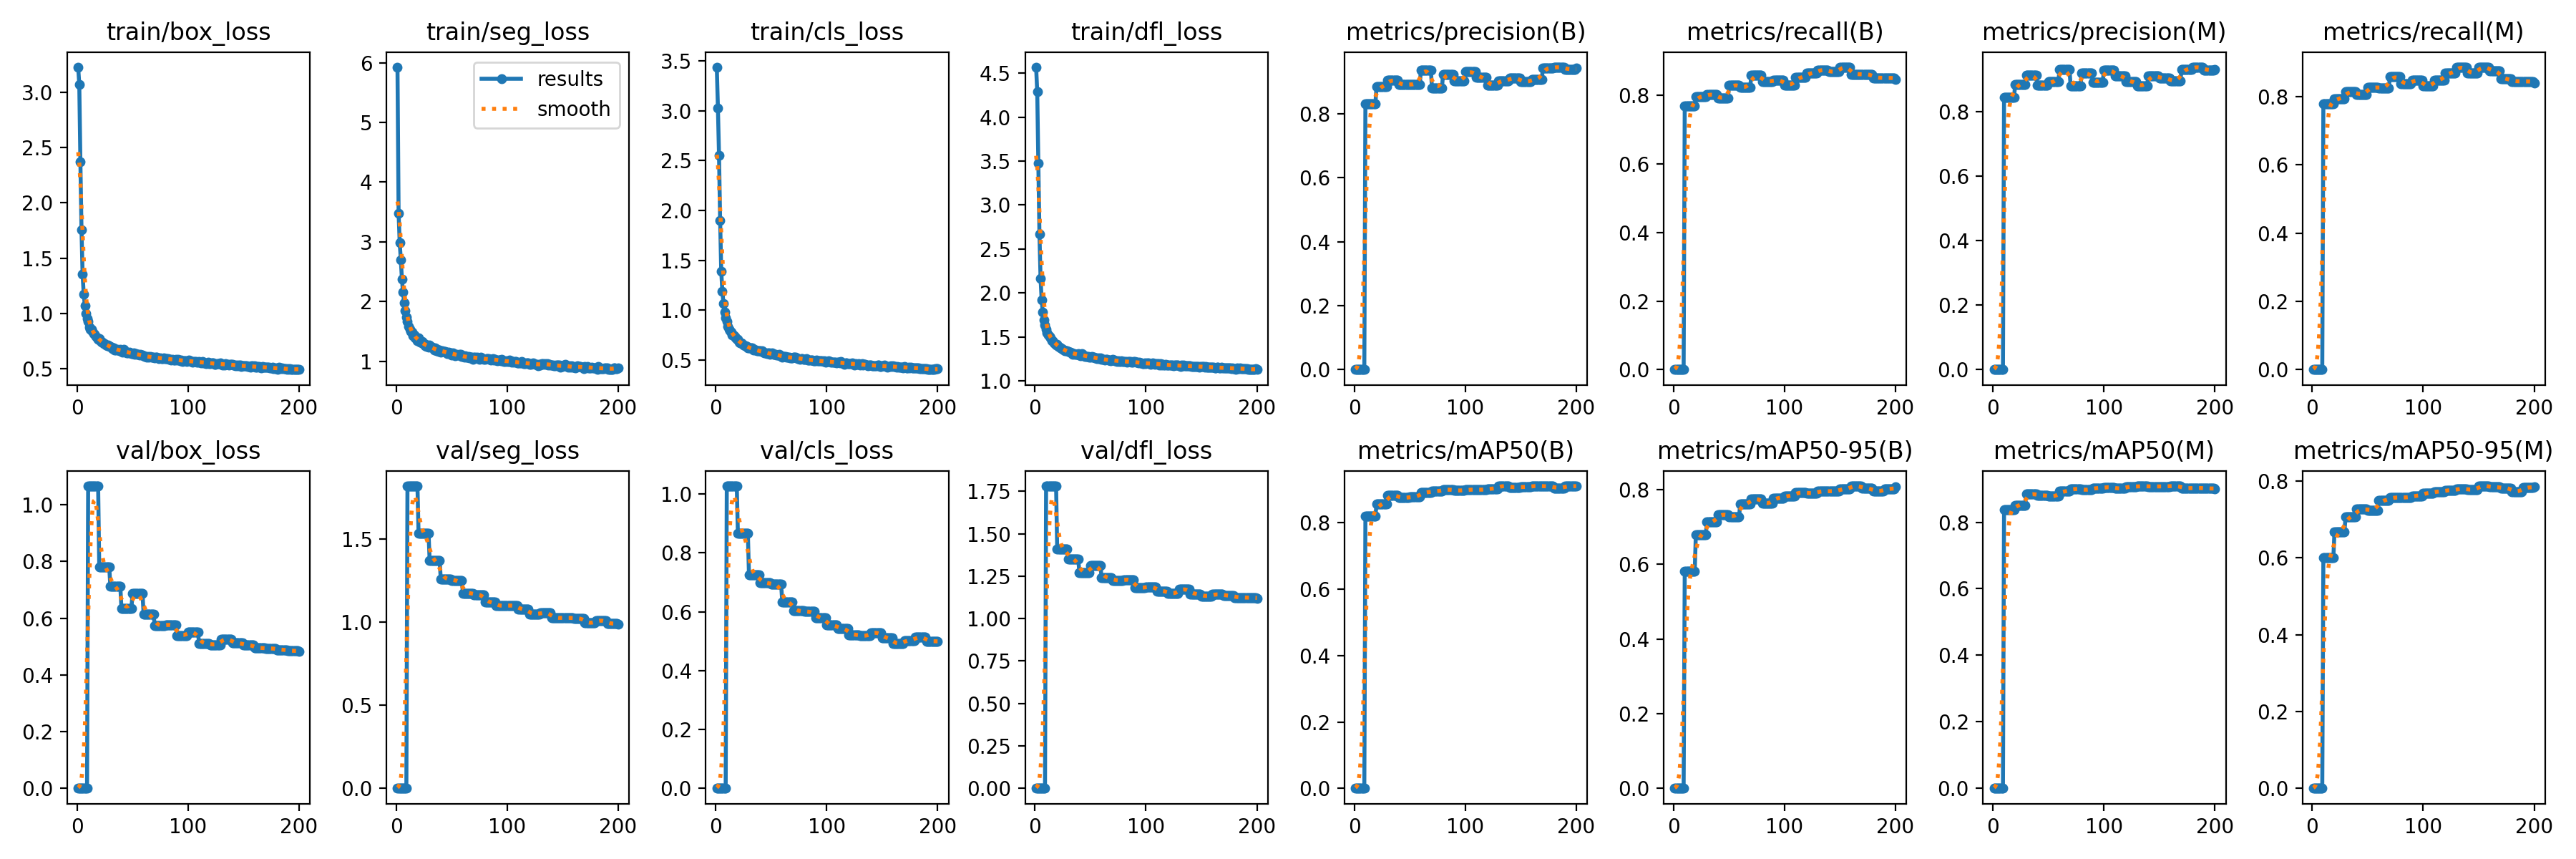

The table this chart was drawn from, first rows:
current_epoch, train/box_loss, train/seg_loss, train/cls_loss, train/dfl_loss, metrics/precision(B), metrics/recall(B), metrics/mAP50(B), metrics/mAP50-95(B), metrics/precision(M), metrics/recall(M), metrics/mAP50(M), metrics/mAP50-95(M), val/box_loss, val/seg_loss, val/cls_loss, val/dfl_loss, lr/pg0, lr/pg1, lr/pg2
1, 3.225, 5.927, 3.438, 4.571, 0, 0, 0, 0, 0, 0, 0, 0, 0, 0, 0, 0, 0.003269, 0.003269, 0.003269
2, 3.07, 3.483, 3.029, 4.293, 0, 0, 0, 0, 0, 0, 0, 0, 0, 0, 0, 0, 0.00657, 0.00657, 0.00657
3, 2.374, 2.983, 2.553, 3.477, 0, 0, 0, 0, 0, 0, 0, 0, 0, 0, 0, 0, 0.009838, 0.009838, 0.009838
4, 1.755, 2.704, 1.9, 2.668, 0, 0, 0, 0, 0, 0, 0, 0, 0, 0, 0, 0, 0.009851, 0.009851, 0.009851
5, 1.353, 2.375, 1.392, 2.164, 0, 0, 0, 0, 0, 0, 0, 0, 0, 0, 0, 0, 0.009802, 0.009802, 0.009802
6, 1.177, 2.154, 1.19, 1.918, 0, 0, 0, 0, 0, 0, 0, 0, 0, 0, 0, 0, 0.009753, 0.009753, 0.009753
7, 1.074, 1.984, 1.069, 1.782, 0, 0, 0, 0, 0, 0, 0, 0, 0, 0, 0, 0, 0.009703, 0.009703, 0.009703
8, 0.9995, 1.847, 0.9839, 1.69, 0, 0, 0, 0, 0, 0, 0, 0, 0, 0, 0, 0, 0.009654, 0.009654, 0.009654
9, 0.9567, 1.74, 0.9236, 1.635, 0, 0, 0, 0, 0, 0, 0, 0, 0, 0, 0, 0, 0.009604, 0.009604, 0.009604
10, 0.9262, 1.666, 0.8852, 1.584, 0.8318, 0.7682, 0.8187, 0.5808, 0.8434, 0.7785, 0.8367, 0.5994, 1.066, 1.821, 1.028, 1.781, 0.009555, 0.009555, 0.009555
11, 0.8808, 1.586, 0.8387, 1.546, 0.8318, 0.7682, 0.8187, 0.5808, 0.8434, 0.7785, 0.8367, 0.5994, 1.066, 1.821, 1.028, 1.781, 0.009505, 0.009505, 0.009505
12, 0.8593, 1.531, 0.8071, 1.517, 0.8318, 0.7682, 0.8187, 0.5808, 0.8434, 0.7785, 0.8367, 0.5994, 1.066, 1.821, 1.028, 1.781, 0.009456, 0.009456, 0.009456
13, 0.8564, 1.505, 0.7969, 1.503, 0.8318, 0.7682, 0.8187, 0.5808, 0.8434, 0.7785, 0.8367, 0.5994, 1.066, 1.821, 1.028, 1.781, 0.009406, 0.009406, 0.009406
14, 0.84, 1.485, 0.7784, 1.486, 0.8318, 0.7682, 0.8187, 0.5808, 0.8434, 0.7785, 0.8367, 0.5994, 1.066, 1.821, 1.028, 1.781, 0.009357, 0.009357, 0.009357
15, 0.8165, 1.426, 0.7503, 1.459, 0.8318, 0.7682, 0.8187, 0.5808, 0.8434, 0.7785, 0.8367, 0.5994, 1.066, 1.821, 1.028, 1.781, 0.009307, 0.009307, 0.009307
16, 0.8121, 1.445, 0.7512, 1.455, 0.8318, 0.7682, 0.8187, 0.5808, 0.8434, 0.7785, 0.8367, 0.5994, 1.066, 1.821, 1.028, 1.781, 0.009258, 0.009258, 0.009258
17, 0.7927, 1.397, 0.7338, 1.434, 0.8318, 0.7682, 0.8187, 0.5808, 0.8434, 0.7785, 0.8367, 0.5994, 1.066, 1.821, 1.028, 1.781, 0.009208, 0.009208, 0.009208
18, 0.778, 1.375, 0.7192, 1.423, 0.8318, 0.7682, 0.8187, 0.5808, 0.8434, 0.7785, 0.8367, 0.5994, 1.066, 1.821, 1.028, 1.781, 0.009158, 0.009158, 0.009158
19, 0.7678, 1.341, 0.7057, 1.41, 0.8318, 0.7682, 0.8187, 0.5808, 0.8434, 0.7785, 0.8367, 0.5994, 1.066, 1.821, 1.028, 1.781, 0.009109, 0.009109, 0.009109
20, 0.7753, 1.388, 0.7057, 1.413, 0.8847, 0.7967, 0.8551, 0.6786, 0.8843, 0.7936, 0.8514, 0.6674, 0.7812, 1.536, 0.867, 1.408, 0.009059, 0.009059, 0.009059
21, 0.7552, 1.317, 0.6825, 1.39, 0.8847, 0.7967, 0.8551, 0.6786, 0.8843, 0.7936, 0.8514, 0.6674, 0.7812, 1.536, 0.867, 1.408, 0.00901, 0.00901, 0.00901
22, 0.7429, 1.314, 0.6719, 1.38, 0.8847, 0.7967, 0.8551, 0.6786, 0.8843, 0.7936, 0.8514, 0.6674, 0.7812, 1.536, 0.867, 1.408, 0.00896, 0.00896, 0.00896
23, 0.7418, 1.333, 0.6705, 1.376, 0.8847, 0.7967, 0.8551, 0.6786, 0.8843, 0.7936, 0.8514, 0.6674, 0.7812, 1.536, 0.867, 1.408, 0.008911, 0.008911, 0.008911
24, 0.731, 1.3, 0.6672, 1.363, 0.8847, 0.7967, 0.8551, 0.6786, 0.8843, 0.7936, 0.8514, 0.6674, 0.7812, 1.536, 0.867, 1.408, 0.008861, 0.008861, 0.008861
25, 0.7286, 1.294, 0.6519, 1.357, 0.8847, 0.7967, 0.8551, 0.6786, 0.8843, 0.7936, 0.8514, 0.6674, 0.7812, 1.536, 0.867, 1.408, 0.008812, 0.008812, 0.008812
26, 0.7153, 1.255, 0.6457, 1.35, 0.8847, 0.7967, 0.8551, 0.6786, 0.8843, 0.7936, 0.8514, 0.6674, 0.7812, 1.536, 0.867, 1.408, 0.008762, 0.008762, 0.008762
27, 0.7107, 1.25, 0.642, 1.343, 0.8847, 0.7967, 0.8551, 0.6786, 0.8843, 0.7936, 0.8514, 0.6674, 0.7812, 1.536, 0.867, 1.408, 0.008713, 0.008713, 0.008713
28, 0.7137, 1.268, 0.6357, 1.342, 0.8847, 0.7967, 0.8551, 0.6786, 0.8843, 0.7936, 0.8514, 0.6674, 0.7812, 1.536, 0.867, 1.408, 0.008663, 0.008663, 0.008663
29, 0.7051, 1.232, 0.625, 1.339, 0.8847, 0.7967, 0.8551, 0.6786, 0.8843, 0.7936, 0.8514, 0.6674, 0.7812, 1.536, 0.867, 1.408, 0.008614, 0.008614, 0.008614
30, 0.7008, 1.271, 0.6194, 1.331, 0.9053, 0.8028, 0.882, 0.7143, 0.9134, 0.8132, 0.8852, 0.7064, 0.7122, 1.371, 0.7263, 1.352, 0.008564, 0.008564, 0.008564
31, 0.699, 1.252, 0.6251, 1.326, 0.9053, 0.8028, 0.882, 0.7143, 0.9134, 0.8132, 0.8852, 0.7064, 0.7122, 1.371, 0.7263, 1.352, 0.008515, 0.008515, 0.008515
32, 0.6867, 1.23, 0.6193, 1.321, 0.9053, 0.8028, 0.882, 0.7143, 0.9134, 0.8132, 0.8852, 0.7064, 0.7122, 1.371, 0.7263, 1.352, 0.008466, 0.008466, 0.008466
33, 0.693, 1.224, 0.6212, 1.318, 0.9053, 0.8028, 0.882, 0.7143, 0.9134, 0.8132, 0.8852, 0.7064, 0.7122, 1.371, 0.7263, 1.352, 0.008416, 0.008416, 0.008416
34, 0.672, 1.183, 0.5996, 1.303, 0.9053, 0.8028, 0.882, 0.7143, 0.9134, 0.8132, 0.8852, 0.7064, 0.7122, 1.371, 0.7263, 1.352, 0.008367, 0.008367, 0.008367
35, 0.6729, 1.218, 0.6066, 1.309, 0.9053, 0.8028, 0.882, 0.7143, 0.9134, 0.8132, 0.8852, 0.7064, 0.7122, 1.371, 0.7263, 1.352, 0.008317, 0.008317, 0.008317
36, 0.675, 1.175, 0.6032, 1.304, 0.9053, 0.8028, 0.882, 0.7143, 0.9134, 0.8132, 0.8852, 0.7064, 0.7122, 1.371, 0.7263, 1.352, 0.008268, 0.008268, 0.008268
37, 0.6717, 1.201, 0.5965, 1.304, 0.9053, 0.8028, 0.882, 0.7143, 0.9134, 0.8132, 0.8852, 0.7064, 0.7122, 1.371, 0.7263, 1.352, 0.008218, 0.008218, 0.008218
38, 0.6673, 1.169, 0.5898, 1.297, 0.9053, 0.8028, 0.882, 0.7143, 0.9134, 0.8132, 0.8852, 0.7064, 0.7122, 1.371, 0.7263, 1.352, 0.008169, 0.008169, 0.008169
39, 0.6742, 1.193, 0.5965, 1.308, 0.9053, 0.8028, 0.882, 0.7143, 0.9134, 0.8132, 0.8852, 0.7064, 0.7122, 1.371, 0.7263, 1.352, 0.008119, 0.008119, 0.008119
40, 0.664, 1.157, 0.5929, 1.289, 0.891, 0.7916, 0.8746, 0.7338, 0.8811, 0.8062, 0.8806, 0.726, 0.635, 1.262, 0.6982, 1.269, 0.00807, 0.00807, 0.00807
41, 0.6516, 1.173, 0.5829, 1.282, 0.891, 0.7916, 0.8746, 0.7338, 0.8811, 0.8062, 0.8806, 0.726, 0.635, 1.262, 0.6982, 1.269, 0.00802, 0.00802, 0.00802
42, 0.6747, 1.168, 0.5955, 1.306, 0.891, 0.7916, 0.8746, 0.7338, 0.8811, 0.8062, 0.8806, 0.726, 0.635, 1.262, 0.6982, 1.269, 0.007971, 0.007971, 0.007971
43, 0.6658, 1.164, 0.5824, 1.3, 0.891, 0.7916, 0.8746, 0.7338, 0.8811, 0.8062, 0.8806, 0.726, 0.635, 1.262, 0.6982, 1.269, 0.007921, 0.007921, 0.007921
44, 0.6536, 1.168, 0.5729, 1.288, 0.891, 0.7916, 0.8746, 0.7338, 0.8811, 0.8062, 0.8806, 0.726, 0.635, 1.262, 0.6982, 1.269, 0.007872, 0.007872, 0.007872
45, 0.6472, 1.149, 0.5694, 1.279, 0.891, 0.7916, 0.8746, 0.7338, 0.8811, 0.8062, 0.8806, 0.726, 0.635, 1.262, 0.6982, 1.269, 0.007822, 0.007822, 0.007822
46, 0.646, 1.125, 0.5657, 1.277, 0.891, 0.7916, 0.8746, 0.7338, 0.8811, 0.8062, 0.8806, 0.726, 0.635, 1.262, 0.6982, 1.269, 0.007772, 0.007772, 0.007772
47, 0.6522, 1.149, 0.5731, 1.276, 0.891, 0.7916, 0.8746, 0.7338, 0.8811, 0.8062, 0.8806, 0.726, 0.635, 1.262, 0.6982, 1.269, 0.007723, 0.007723, 0.007723
48, 0.6442, 1.136, 0.57, 1.277, 0.891, 0.7916, 0.8746, 0.7338, 0.8811, 0.8062, 0.8806, 0.726, 0.635, 1.262, 0.6982, 1.269, 0.007673, 0.007673, 0.007673
49, 0.6412, 1.145, 0.5598, 1.271, 0.891, 0.7916, 0.8746, 0.7338, 0.8811, 0.8062, 0.8806, 0.726, 0.635, 1.262, 0.6982, 1.269, 0.007624, 0.007624, 0.007624
50, 0.6362, 1.109, 0.5616, 1.266, 0.8918, 0.8305, 0.8774, 0.728, 0.8917, 0.8263, 0.8777, 0.7238, 0.6875, 1.252, 0.6934, 1.313, 0.007574, 0.007574, 0.007574
51, 0.6431, 1.139, 0.5696, 1.272, 0.8918, 0.8305, 0.8774, 0.728, 0.8917, 0.8263, 0.8777, 0.7238, 0.6875, 1.252, 0.6934, 1.313, 0.007525, 0.007525, 0.007525
52, 0.6352, 1.111, 0.559, 1.265, 0.8918, 0.8305, 0.8774, 0.728, 0.8917, 0.8263, 0.8777, 0.7238, 0.6875, 1.252, 0.6934, 1.313, 0.007476, 0.007476, 0.007476
53, 0.6415, 1.095, 0.5572, 1.266, 0.8918, 0.8305, 0.8774, 0.728, 0.8917, 0.8263, 0.8777, 0.7238, 0.6875, 1.252, 0.6934, 1.313, 0.007426, 0.007426, 0.007426
54, 0.6309, 1.113, 0.5542, 1.261, 0.8918, 0.8305, 0.8774, 0.728, 0.8917, 0.8263, 0.8777, 0.7238, 0.6875, 1.252, 0.6934, 1.313, 0.007377, 0.007377, 0.007377
55, 0.6312, 1.103, 0.5511, 1.262, 0.8918, 0.8305, 0.8774, 0.728, 0.8917, 0.8263, 0.8777, 0.7238, 0.6875, 1.252, 0.6934, 1.313, 0.007327, 0.007327, 0.007327
56, 0.6229, 1.101, 0.5527, 1.251, 0.8918, 0.8305, 0.8774, 0.728, 0.8917, 0.8263, 0.8777, 0.7238, 0.6875, 1.252, 0.6934, 1.313, 0.007278, 0.007278, 0.007278
57, 0.6314, 1.115, 0.5542, 1.262, 0.8918, 0.8305, 0.8774, 0.728, 0.8917, 0.8263, 0.8777, 0.7238, 0.6875, 1.252, 0.6934, 1.313, 0.007228, 0.007228, 0.007228
58, 0.6229, 1.114, 0.5436, 1.251, 0.8918, 0.8305, 0.8774, 0.728, 0.8917, 0.8263, 0.8777, 0.7238, 0.6875, 1.252, 0.6934, 1.313, 0.007178, 0.007178, 0.007178
59, 0.6233, 1.074, 0.5424, 1.257, 0.8918, 0.8305, 0.8774, 0.728, 0.8917, 0.8263, 0.8777, 0.7238, 0.6875, 1.252, 0.6934, 1.313, 0.007129, 0.007129, 0.007129
60, 0.6161, 1.079, 0.5321, 1.246, 0.937, 0.8231, 0.8913, 0.7621, 0.9298, 0.8255, 0.8928, 0.749, 0.613, 1.175, 0.6344, 1.242, 0.007079, 0.007079, 0.007079
... 140 more rows
